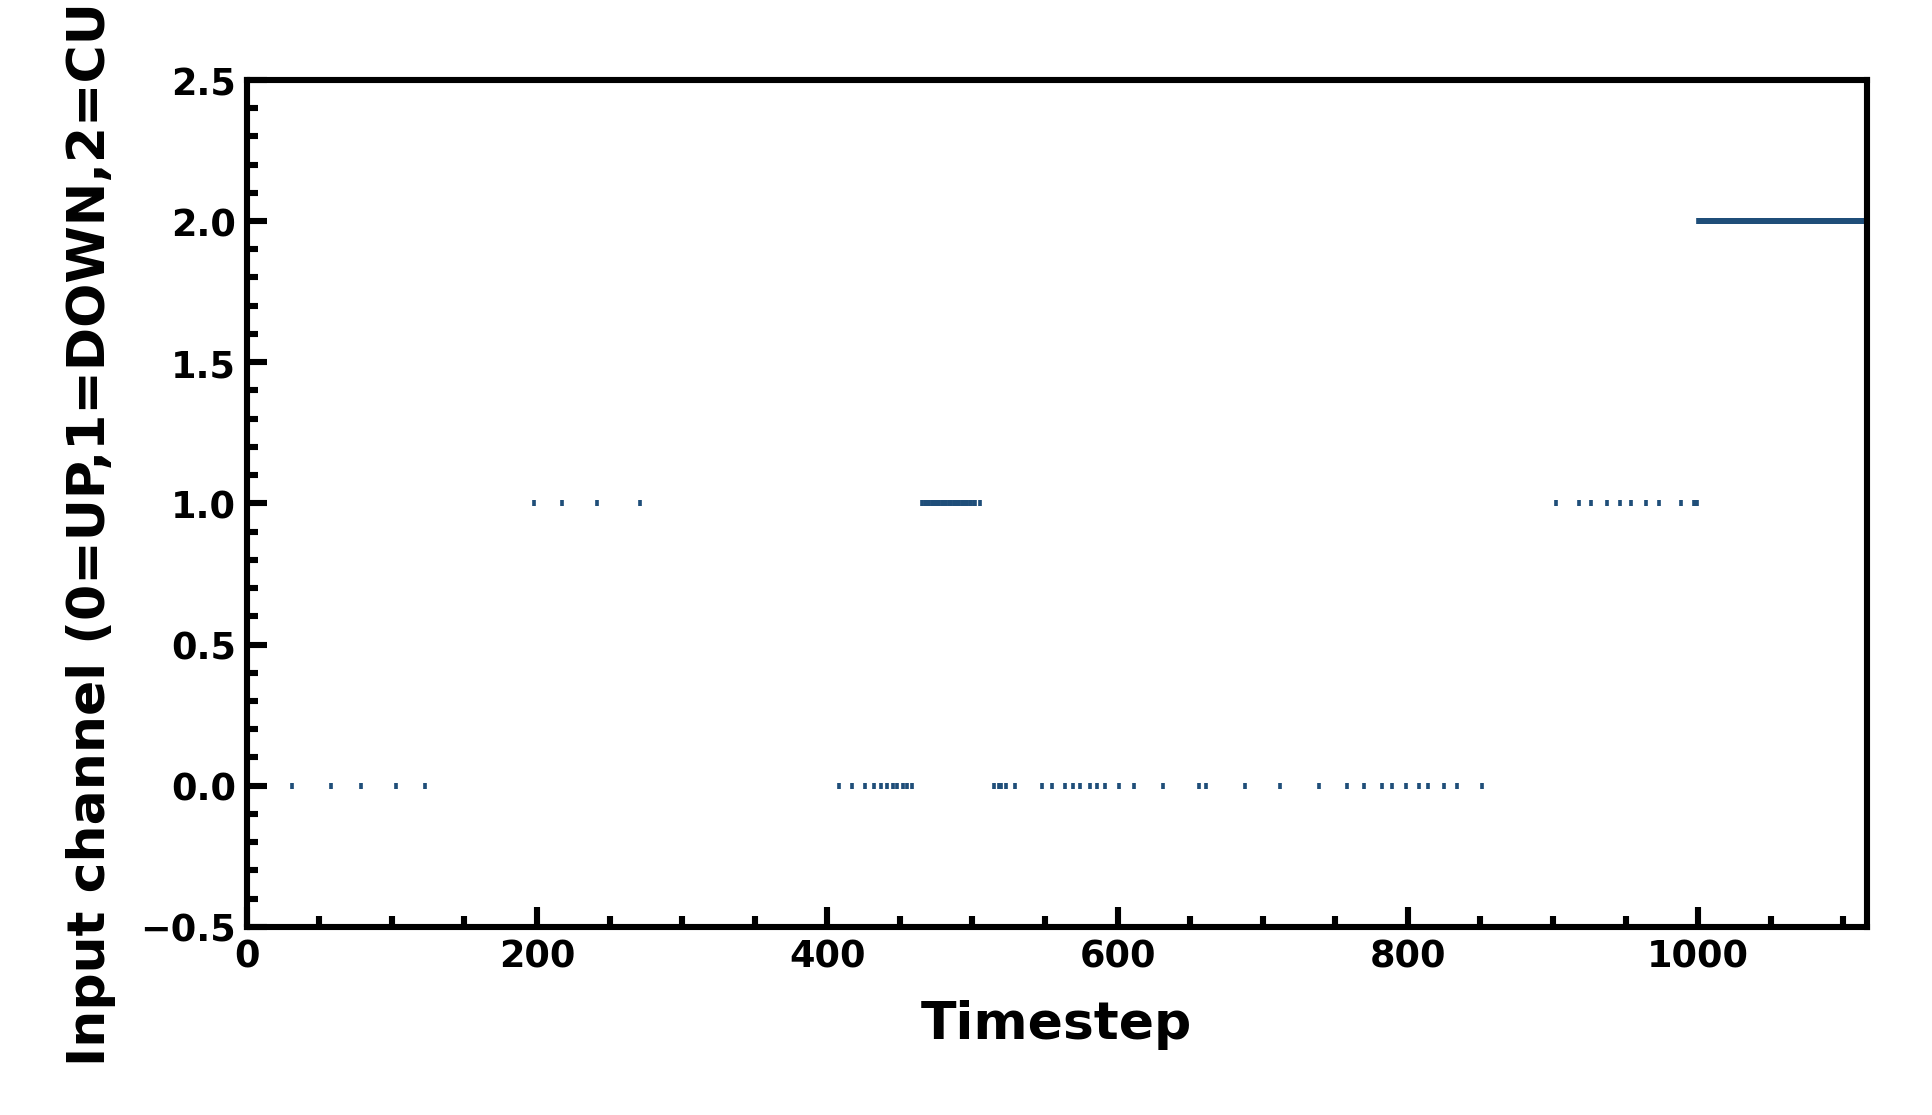

Values plotted in this chart, from the file beside it:
timestep, neuron_index
31, 0
58, 0
79, 0
103, 0
123, 0
408, 0
417, 0
426, 0
432, 0
437, 0
441, 0
445, 0
448, 0
452, 0
455, 0
458, 0
515, 0
518, 0
520, 0
523, 0
529, 0
548, 0
555, 0
564, 0
569, 0
574, 0
581, 0
586, 0
591, 0
601, 0
611, 0
631, 0
656, 0
661, 0
688, 0
712, 0
739, 0
758, 0
770, 0
782, 0
789, 0
799, 0
808, 0
814, 0
825, 0
834, 0
851, 0
198, 1
217, 1
241, 1
271, 1
465, 1
467, 1
469, 1
470, 1
472, 1
473, 1
474, 1
475, 1
476, 1
... 148 more rows
